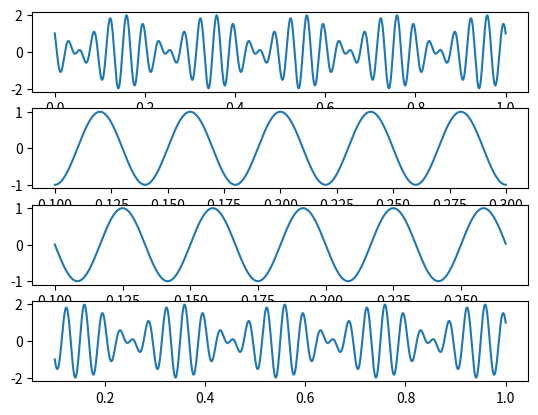

Source code (Python):
# -*- coding: utf-8 -*-
# [redacted]
# @Date:   2020-03-28 18:26:34
# [redacted]
# @Last Modified time: 2020-03-28 20:27:09
import numpy as np
import matplotlib.pyplot as plt

class Wave(object):
	"""docstring for ClassName"""
	def __init__(self, freq, framerate):
		super(Wave).__init__()
		self.period = 1 / freq
		self.framerate = framerate
		self.freq = freq

	def segment(self, start=0, duration=5):
		"""[summary]
		
		[description]
		
		Keyword Arguments:
			start {number} -- [the required start point, located between 0 and 1] (default: {0})
			duration {number} -- [the number of period] (default: {5})
		"""

		min_tick = 1 / self.framerate
		start_pnt = int(start / min_tick)
		end_pnt = start_pnt + int(self.period * duration / min_tick)

		wave = Wave(self.freq, end_pnt - start_pnt)	
		wave.set_values(self.x_coords[start_pnt:end_pnt], self.y_coords[start_pnt:end_pnt])
		return wave

	def __add__(self, wave):
		"""[summary]
		
		[description]
		
		Arguments:
			sinewave {[type]} -- [return the sumaption of two waves]
		"""
		new_y_coords = self.y_coords + wave.y_coords
		new_freq = self.get_GCD(self.freq, wave.freq)
		wave = Wave(new_freq, self.framerate)	
		wave.set_values(self.x_coords, new_y_coords)
		
		return wave

	def set_values(self, x_coords, y_coords):
		self.x_coords = x_coords
		self.y_coords = y_coords

	def get_LCM(self, number1, number2):
		"""[summary]
		return the lowest common multiple of number1 and number2
		[description]
		
		Arguments:
			number1 {[type]} -- [description]
			number2 {[type]} -- [description]
		"""

		lcm=min(number1,number2)

		while True:
			if lcm % number1 == 0 and lcm % number2 == 0:
				break
			lcm+=1
		return lcm
	def get_GCD(self, number1, number2):
		"""[summary]
		return the greatest common division of number1 and number2
		[description]
		
		Arguments:
			number1 {[type]} -- [description]
			number2 {[type]} -- [description]
		"""
		gcd = 2
		while True:
			if number1 % gcd == 0 and number2 % gcd == 0:
				break
			gcd += 1
		return gcd


class SineWave(Wave):
	"""docstring for SineWave"""
	def __init__(self, freq=25, amp=1., offset=0., framerate=11025):
		"""[summary]
		return a sine wave pnts in 1 second
		[description]
		freq: the reauired frequency
		amp: the required amplitude
		offset: the reqiured phase difference (angle, in radians)
		framerate: the required framerate (FPS), representing the number of samplings
		"""
		super(SineWave, self).__init__(freq, framerate)
		self.amp = amp
		self.offset = offset
		self.period = 1 / freq

		self.x_coords = np.linspace(0, 1, framerate)
		self.w = 2 * np.pi * freq
		self.y_coords = np.array([amp * np.sin(self.w * x + offset) for x in self.x_coords])


if __name__ == '__main__':
	sine_wave1 = SineWave(offset = np.pi/2)
	sine_wave2 = SineWave(freq = 30, offset = np.pi)
	sine_wave = sine_wave1 + sine_wave2
	seg1 = sine_wave1.segment(start = 0.1)
	seg2 = sine_wave2.segment(start = 0.1)
	seg = sine_wave.segment(start = 0.1)
	print(sine_wave.freq, seg.freq, sine_wave1.freq, sine_wave2.freq)
	plt.subplot(4,1,1)
	plt.plot(sine_wave.x_coords, sine_wave.y_coords)
	plt.subplot(4,1,2)
	plt.plot(seg1.x_coords, seg1.y_coords)
	plt.subplot(4,1,3)
	plt.plot(seg2.x_coords,seg2.y_coords)
	plt.subplot(4,1,4)
	plt.plot(seg.x_coords,seg.y_coords)
	plt.show()